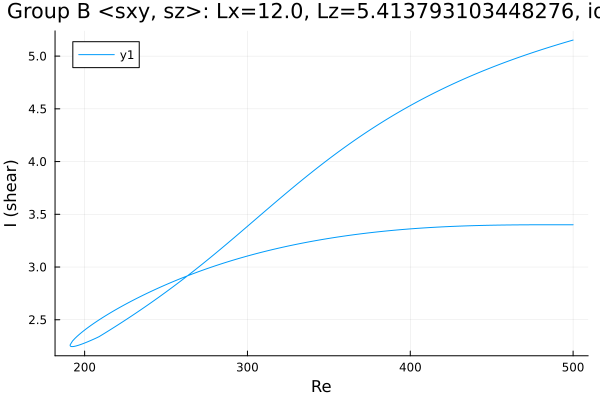

Source data for this figure (header and first rows):
Re, shear
500.0, 5.152
498.9, 5.147
497.5, 5.141
496.1, 5.135
494.6, 5.128
493.2, 5.122
491.8, 5.115
490.4, 5.108
489, 5.102
487.6, 5.095
486.2, 5.088
484.7, 5.081
483.3, 5.075
481.9, 5.068
480.5, 5.061
479.1, 5.053
477.7, 5.046
476.3, 5.039
474.8, 5.032
473.4, 5.025
472, 5.017
470.6, 5.01
469.2, 5.002
467.8, 4.994
466.4, 4.987
464.9, 4.979
463.5, 4.971
462.1, 4.963
460.7, 4.955
459.3, 4.947
457.9, 4.939
456.5, 4.931
455, 4.923
453.6, 4.914
452.2, 4.906
450.8, 4.898
449.4, 4.889
448, 4.88
446.6, 4.872
445.1, 4.863
443.7, 4.854
442.3, 4.845
440.9, 4.836
439.5, 4.827
438.1, 4.817
436.7, 4.808
435.2, 4.799
433.8, 4.789
432.4, 4.779
431, 4.77
429.6, 4.76
428.2, 4.75
426.8, 4.74
425.3, 4.73
423.9, 4.72
422.5, 4.709
421.1, 4.699
419.7, 4.688
418.3, 4.678
416.9, 4.667
... 443 more rows
